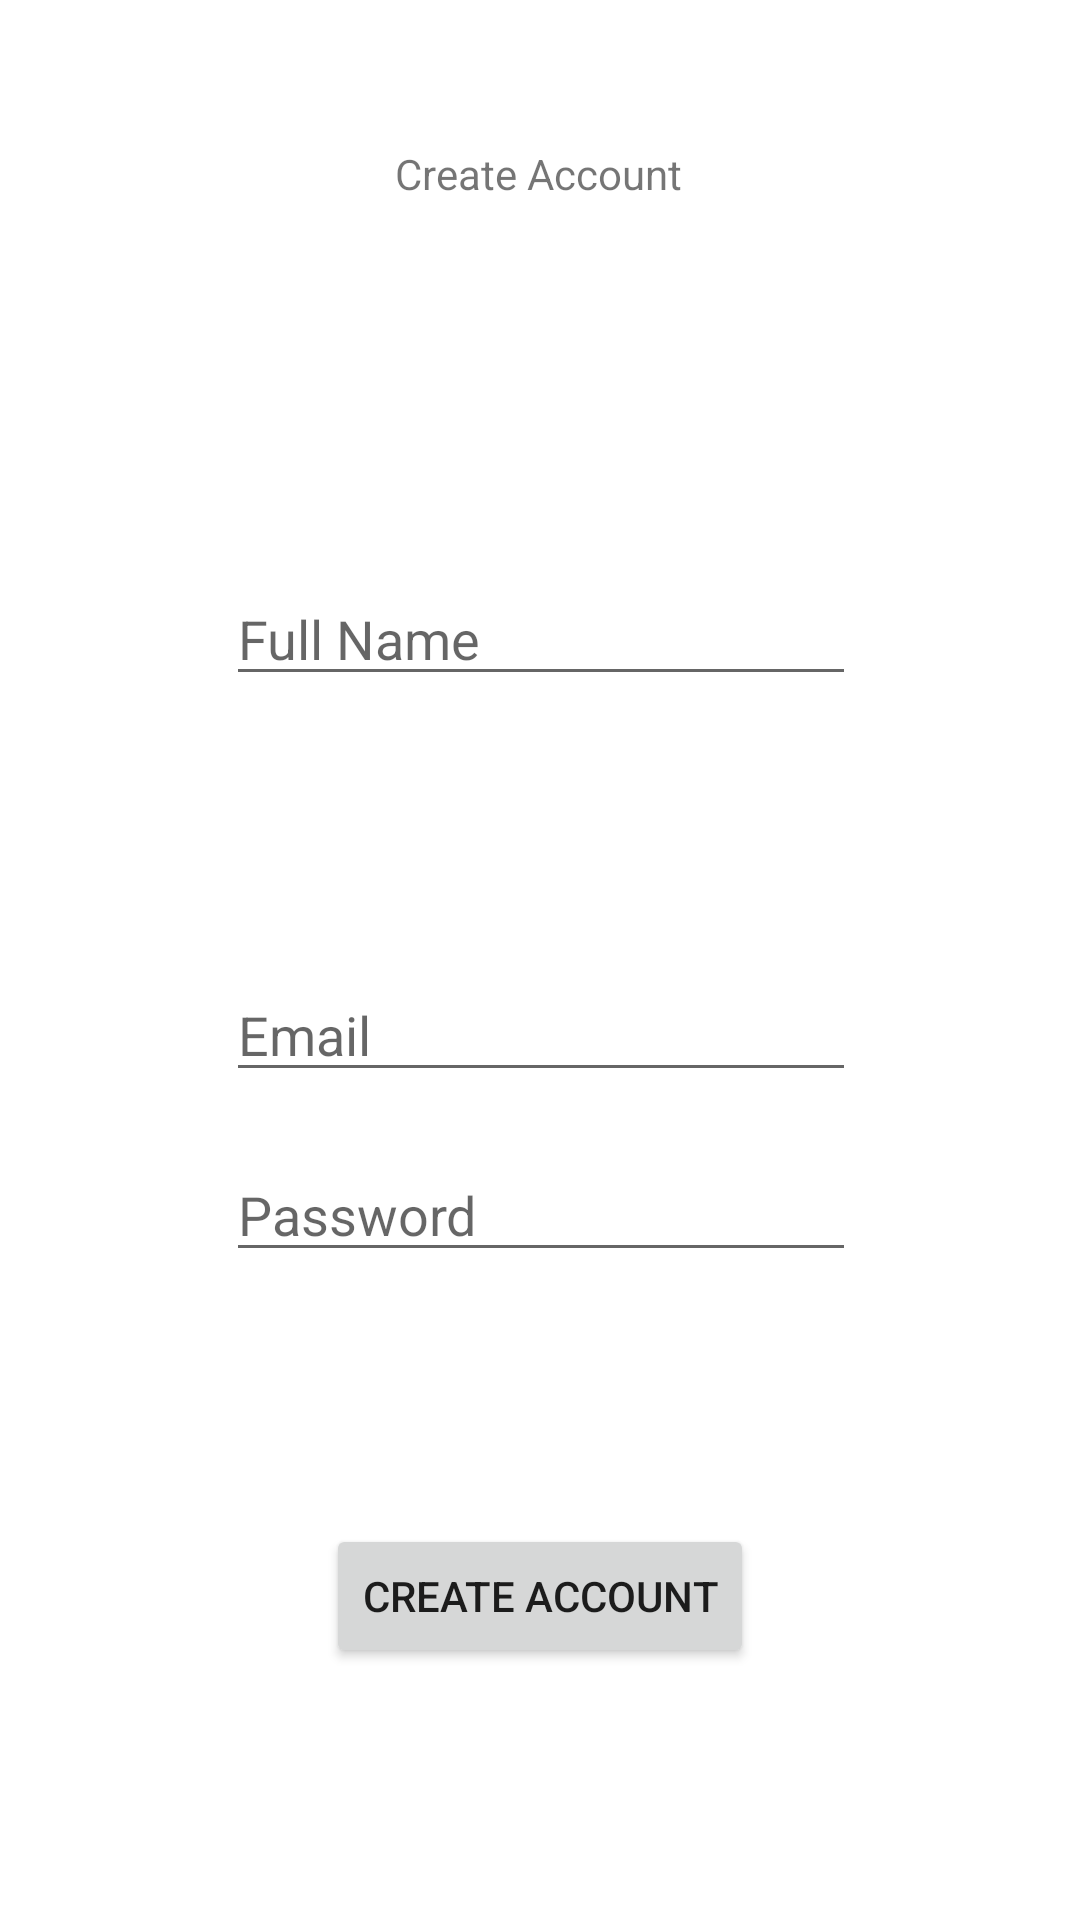

This screen was rendered from an Android layout file. Write that file and the resources it references.
<!-- AndroidManifest.xml: application theme Theme.Project2 -->
<!-- res/layout/fragment_create_account.xml -->
<?xml version="1.0" encoding="utf-8"?>
<androidx.constraintlayout.widget.ConstraintLayout xmlns:android="http://schemas.android.com/apk/res/android"
    xmlns:app="http://schemas.android.com/apk/res-auto"
    xmlns:tools="http://schemas.android.com/tools"
    android:layout_width="match_parent"
    android:layout_height="match_parent">

    <TextView
        android:id="@+id/create_account_fragment_text"
        android:layout_width="wrap_content"
        android:layout_height="wrap_content"
        android:text="@string/create_account"
        app:layout_constraintBottom_toBottomOf="parent"
        app:layout_constraintEnd_toEndOf="parent"
        app:layout_constraintHorizontal_bias="0.498"
        app:layout_constraintStart_toStartOf="parent"
        app:layout_constraintTop_toTopOf="parent"
        app:layout_constraintVertical_bias="0.078" />

    <EditText
        android:id="@+id/create_account_name"
        android:layout_width="wrap_content"
        android:layout_height="wrap_content"
        android:ems="10"
        android:hint="@string/full_name"
        android:inputType="textPersonName"
        app:layout_constraintBottom_toBottomOf="parent"
        app:layout_constraintEnd_toEndOf="parent"
        app:layout_constraintHorizontal_bias="0.502"
        app:layout_constraintStart_toStartOf="parent"
        app:layout_constraintTop_toBottomOf="@+id/create_account_fragment_text"
        app:layout_constraintVertical_bias="0.232" />

    <EditText
        android:id="@+id/create_account_email"
        android:layout_width="wrap_content"
        android:layout_height="wrap_content"
        android:ems="10"
        android:hint="@string/email"
        android:inputType="textEmailAddress"
        app:layout_constraintBottom_toBottomOf="parent"
        app:layout_constraintEnd_toEndOf="parent"
        app:layout_constraintHorizontal_bias="0.502"
        app:layout_constraintStart_toStartOf="parent"
        app:layout_constraintTop_toBottomOf="@+id/create_account_name"
        app:layout_constraintVertical_bias="0.247" />

    <EditText
        android:id="@+id/create_account_password"
        android:layout_width="wrap_content"
        android:layout_height="wrap_content"
        android:ems="10"
        android:hint="@string/password"
        android:inputType="textPassword"
        app:layout_constraintBottom_toBottomOf="parent"
        app:layout_constraintEnd_toEndOf="parent"
        app:layout_constraintHorizontal_bias="0.502"
        app:layout_constraintStart_toStartOf="parent"
        app:layout_constraintTop_toBottomOf="@+id/create_account_email"
        app:layout_constraintVertical_bias="0.08" />

    <Button
        android:id="@+id/create_account_button"
        android:layout_width="wrap_content"
        android:layout_height="wrap_content"
        android:text="@string/create_account"
        app:layout_constraintBottom_toBottomOf="parent"
        app:layout_constraintEnd_toEndOf="parent"
        app:layout_constraintStart_toStartOf="parent"
        app:layout_constraintTop_toBottomOf="@+id/create_account_password" />


</androidx.constraintlayout.widget.ConstraintLayout>
<!-- resources referenced by this layout -->
<resources>
  <string name="create_account">Create Account</string>
  <string name="email">Email</string>
  <string name="full_name">Full Name</string>
  <string name="password">Password</string>
  <style name="Theme.Project2" parent="Theme.MaterialComponents.DayNight.NoActionBar">
          
          <item name="colorPrimary">@color/banner</item>
          <item name="colorPrimaryVariant">@color/banner</item>
          <item name="colorOnPrimary">@color/white</item>
          
          <item name="colorSecondary">@color/teal_200</item>
          <item name="colorSecondaryVariant">@color/teal_700</item>
          <item name="colorOnSecondary">@color/black</item>
          
          <item name="android:statusBarColor">?attr/colorPrimaryVariant</item>
          
      </style>
  <color name="banner">@color/spotify_bright_purple</color>
  <color name="white">#FFFFFFFF</color>
  <color name="teal_200">#FF03DAC5</color>
  <color name="teal_700">#FF018786</color>
  <color name="black">#FF000000</color>
  <color name="spotify_bright_purple">#5E239D</color>
</resources>
